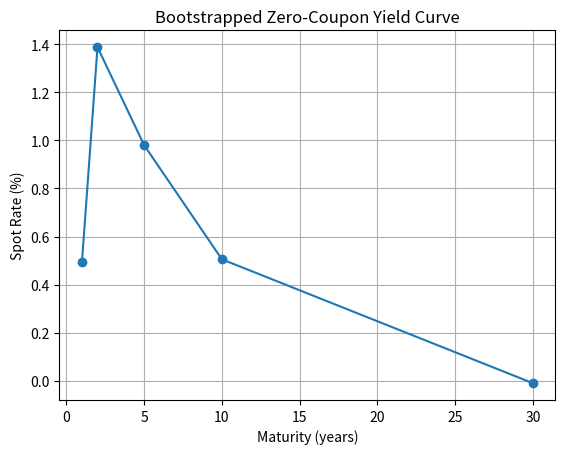

Generate this figure with matplotlib:
import numpy as np
from scipy.optimize import newton
import matplotlib.pyplot as plt

# Input bond data: maturities in years, annual coupon rates, and dirty prices
bonds = [
    {'maturity': 1,  'coupon_rate': 0.02,  'dirty_price': 101.5},
    {'maturity': 2,  'coupon_rate': 0.025, 'dirty_price': 102.2},
    {'maturity': 5,  'coupon_rate': 0.03,  'dirty_price': 104.0},
    {'maturity': 10, 'coupon_rate': 0.035,'dirty_price': 108.7},
    {'maturity': 30, 'coupon_rate': 0.04,  'dirty_price': 120.0},
]

face_value = 100
spot_rates = []

# Bootstrapping zero-coupon (spot) rates
for bond in sorted(bonds, key=lambda x: x['maturity']):
    T = bond['maturity']
    c = bond['coupon_rate'] * face_value  # annual coupon payment
    P = bond['dirty_price']
    
    def price_diff(r):
        # Present value of coupon payments before final maturity
        pv_coupons = sum(
            c / (1 + spot_rates[k])**(k + 1)
            for k in range(len(spot_rates))
        )
        # Present value of final coupon + principal
        pv_final = (c + face_value) / (1 + r)**T
        return pv_coupons + pv_final - P
    
    # Initial guess = coupon rate
    r_guess = bond['coupon_rate']
    r_solved = newton(price_diff, r_guess)
    spot_rates.append(r_solved)

# Prepare data for plotting
maturities = [b['maturity'] for b in sorted(bonds, key=lambda x: x['maturity'])]
spot_percent = [r * 100 for r in spot_rates]

# Plot the bootstrapped zero-coupon yield curve
plt.figure()
plt.plot(maturities, spot_percent, marker='o')
plt.xlabel('Maturity (years)')
plt.ylabel('Spot Rate (%)')
plt.title('Bootstrapped Zero-Coupon Yield Curve')
plt.grid(True)
plt.show()
